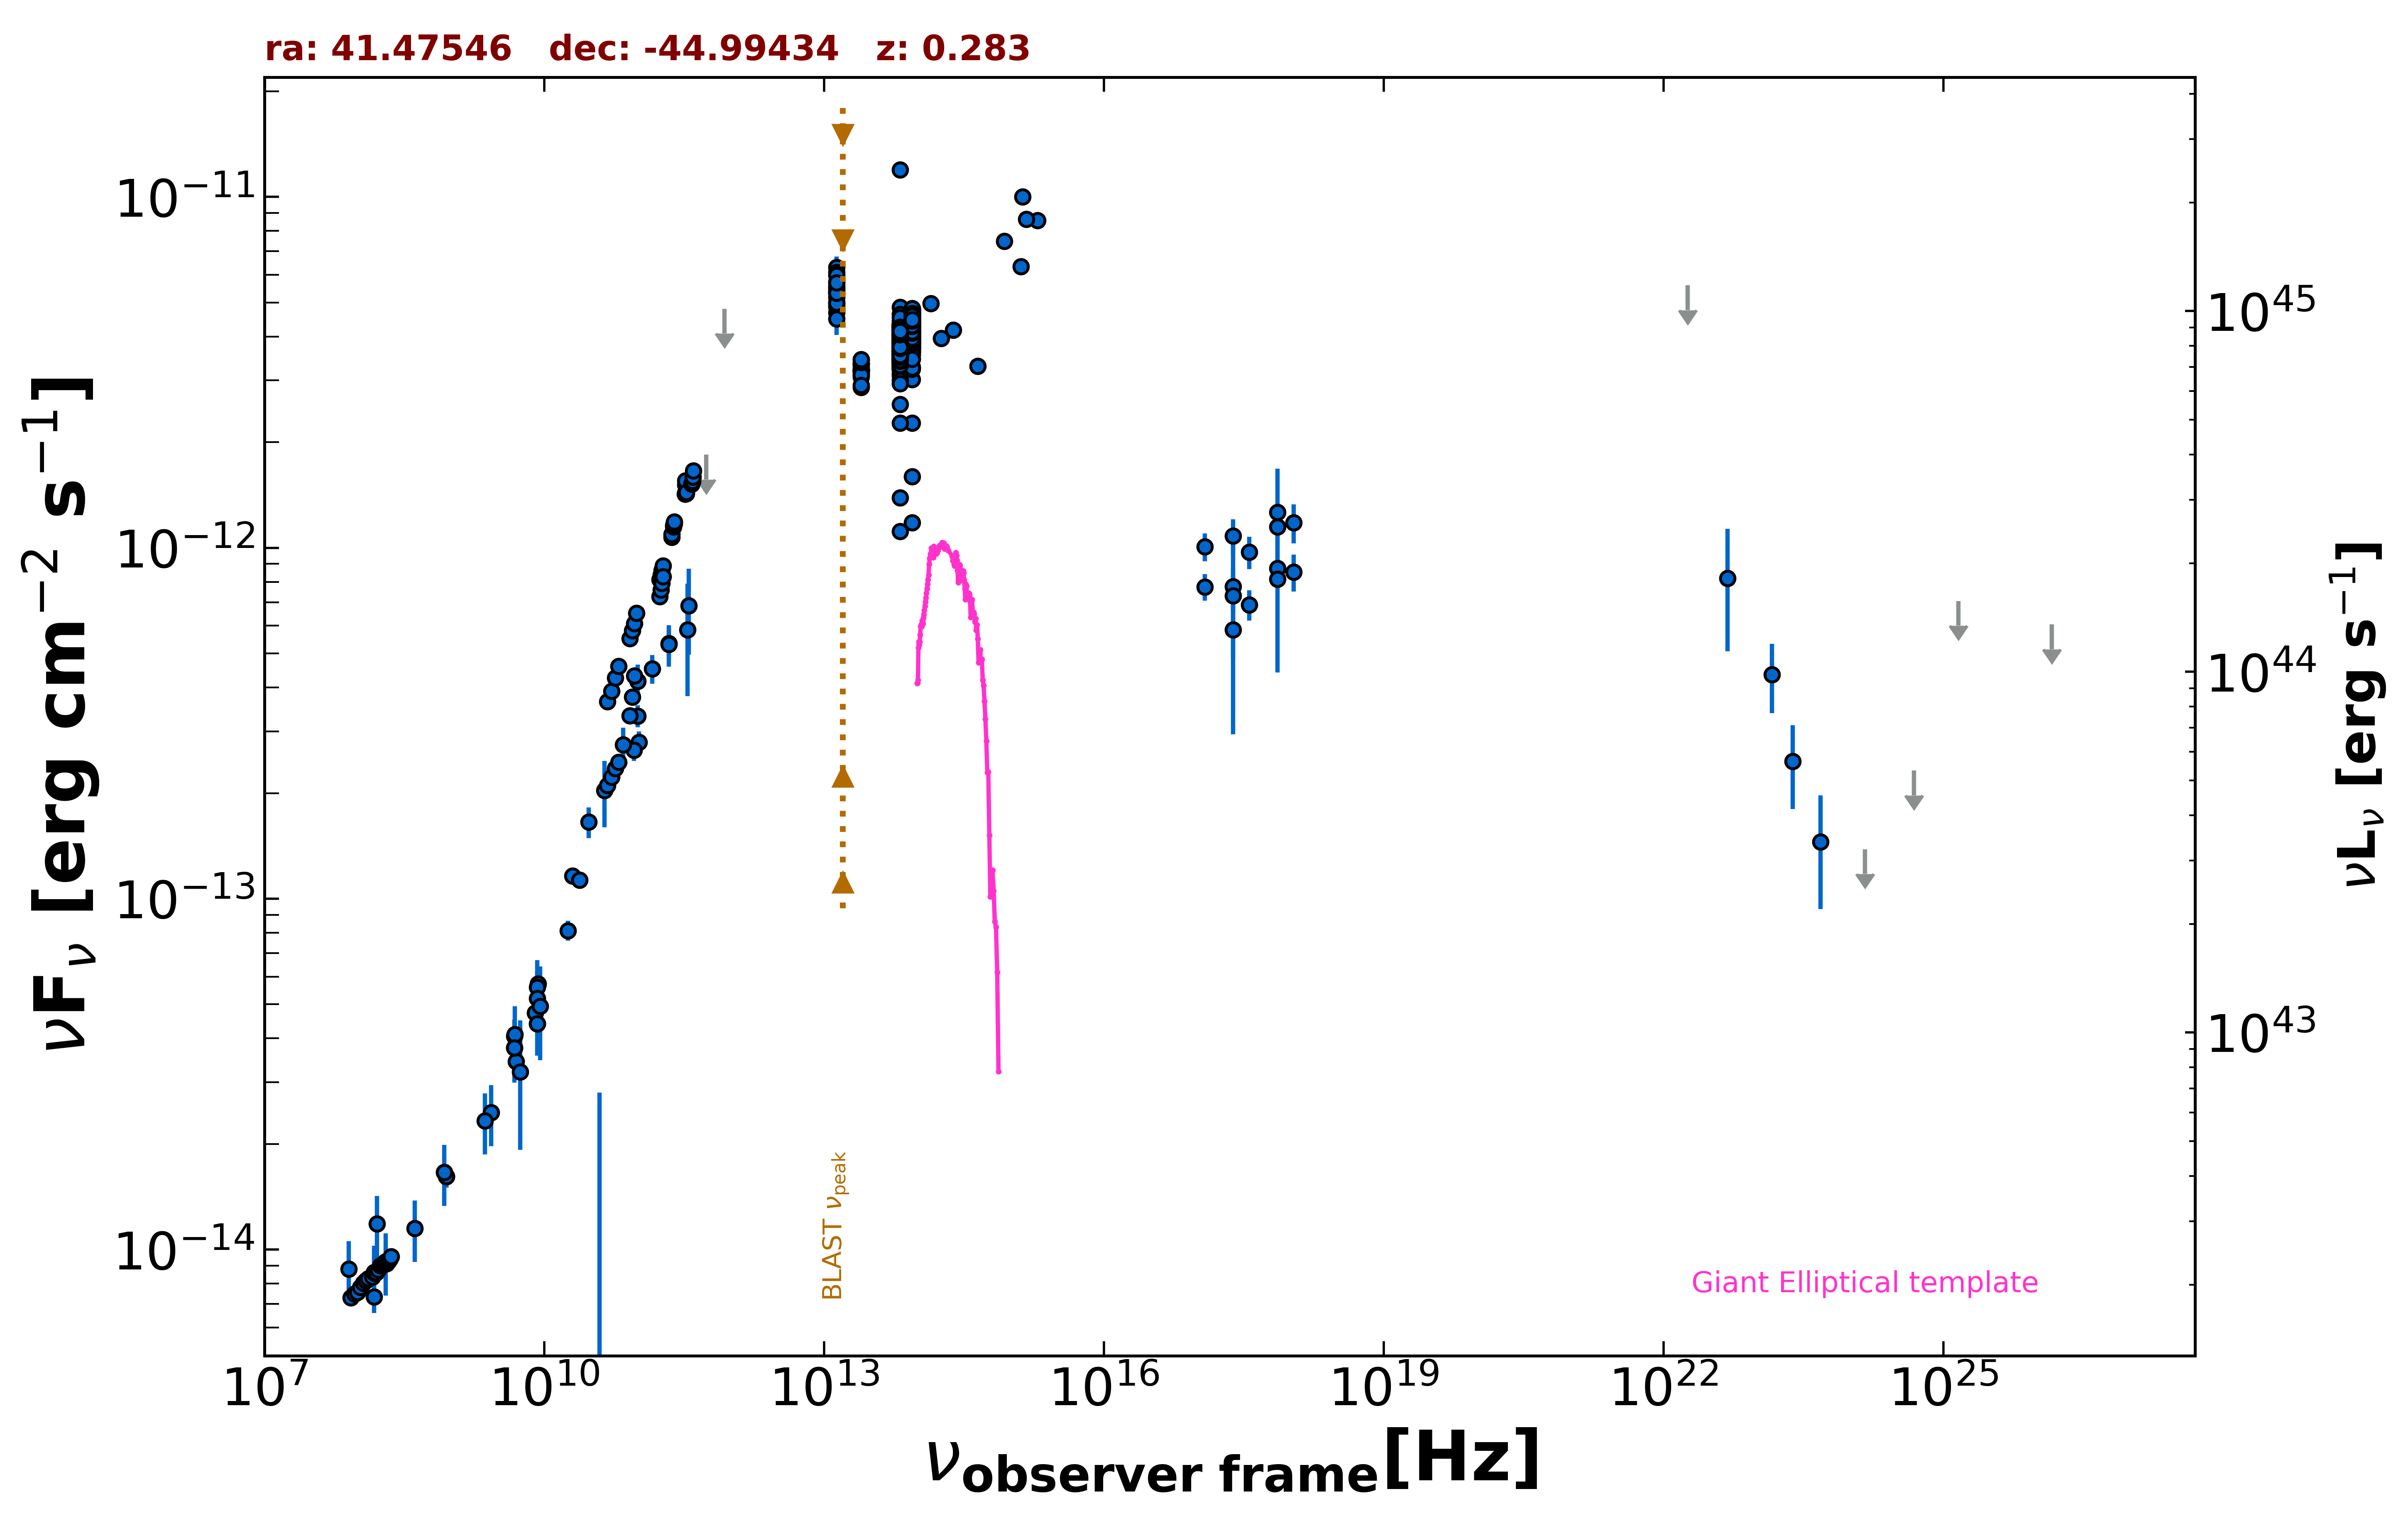

The data file committed next to this chart (first rows):
freq., flux, err_flux, MJD_start, MJD_end, flag, catalog, reference
8.870e+08, 1.617e-14, 1.135e-15, 55000, 55000, , RACS, Hale et al. 2021  PASA  38  e058
8.870e+08, 1.617e-14, 1.135e-15, 55000, 55000, , RACS, Hale et al. 2021  PASA  38  e058
8.870e+08, 1.617e-14, 1.135e-15, 55000, 55000, , RACS, Hale et al. 2021  PASA  38  e058
8.430e+08, 1.662e-14, 5.000e-16, 55000, 55000, , SUMSS, Manch et al. 2003  MNRAS  342  1117
2.418e+17, 7.751e-13, 2.880e-13, 55000, 55000, , XMMSL2, Saxton et al. 2008  A&A  480  611
7.253e+17, 1.263e-12, 4.182e-13, 55000, 55000, , XMMSL2, Saxton et al. 2008  A&A  480  611
2.418e+17, 5.848e-13, 2.904e-13, 55000, 55000, , XMMSL2, Saxton et al. 2008  A&A  480  611
7.253e+17, 8.736e-13, 4.323e-13, 55000, 55000, , XMMSL2, Saxton et al. 2008  A&A  480  611
2.418e+17, 1.082e-12, 1.220e-13, 55000, 55000, , RASS, Boller et al. 2016  A&A  103  1
2.418e+17, 7.310e-13, 6.750e-14, 55188, 55670, , 1OUSX, Giommi et al. in preparation
1.209e+17, 7.736e-13, 6.710e-14, 55188, 55670, , 1OUSX, Giommi et al. in preparation
3.627e+17, 6.884e-13, 6.800e-14, 55188, 55670, , 1OUSX, Giommi et al. in preparation
7.253e+17, 8.134e-13, 4.645e-14, 55188, 55670, , 1OUSX, Giommi et al. in preparation
1.088e+18, 8.537e-13, 1.034e-13, 55188, 55670, , 1OUSX, Giommi et al. in preparation
7.253e+17, 1.148e-12, 6.800e-14, 55000, 55000, , 2SXPS, Evans et al. 2020  ApJS  247  54
1.209e+17, 1.008e-12, 9.205e-14, 55000, 55000, , 2SXPS, Evans et al. 2020  ApJS  247  54
3.627e+17, 9.715e-13, 1.024e-13, 55000, 55000, , 2SXPS, Evans et al. 2020  ApJS  247  54
1.088e+18, 1.179e-12, 1.495e-13, 55000, 55000, , 2SXPS, Evans et al. 2020  ApJS  247  54
1.500e+08, 7.333e-15, 7.330e-16, 55000, 55000, , TGSS150, Intema et al. 2017  A&A  598  A781
5.000e+09, 3.440e-14, 1.700e-15, 55000, 55000, , AT20G, Murphy et al. 2010  MNRAS  402  2403
8.000e+09, 4.728e-14, 2.400e-15, 55000, 55000, , AT20G, Murphy et al. 2010  MNRAS  402  2403
2.000e+10, 1.162e-13, 5.800e-15, 55000, 55000, , AT20G, Murphy et al. 2010  MNRAS  402  2403
4.800e+09, 3.763e-14, 6.700e-16, 55000, 55000, , ATPMN, McConnell et al. 2012  MNRAS  422  1527
8.600e+09, 5.728e-14, 2.755e-15, 55000, 55000, , ATPMN, McConnell et al. 2012  MNRAS  422  1527
8.400e+09, 4.408e-14, 0.000e+00, 55000, 55000, , CRATES, Healey et al. 2007  ApJS  171  61
4.800e+09, 4.056e-14, 2.160e-15, 55000, 55000, , PMN, Griffith et al. 1993-1996  VizieR  VIII/…
3.433e+11, 5.835e-13, 2.060e-13, 56079, 56079, , ALMA, Bonato et al. 2019  MNRAS  485  1188
1.035e+11, 2.794e-13, 2.070e-14, 56657, 56657, , ALMA, Bonato et al. 2019  MNRAS  485  1188
9.146e+10, 2.652e-13, 1.830e-14, 56657, 56657, , ALMA, Bonato et al. 2019  MNRAS  485  1188
1.000e+11, 4.164e-13, 4.810e-14, 55000, 55000, , PCCS2100, GHz The Planck Collaboration 2018  A&A  …
2.170e+11, 5.339e-13, 5.465e-14, 55000, 55000, , PCCS2217, GHz The Planck Collaboration 2018  A&A  …
3.000e+10, 1.656e-13, 1.660e-14, 55000, 55000, , PCNT, The Planck Collaboration 2018  A&A  619 …
4.400e+10, 2.034e-13, 4.350e-14, 55000, 55000, , PCNT, The Planck Collaboration 2018  A&A  619 …
7.000e+10, 2.749e-13, 3.225e-14, 55000, 55000, , PCNT, The Planck Collaboration 2018  A&A  619 …
1.000e+11, 3.318e-13, 2.380e-14, 55000, 55000, , PCNT, The Planck Collaboration 2018  A&A  619 …
1.430e+11, 4.525e-13, 4.220e-14, 55000, 55000, , PCNT, The Planck Collaboration 2018  A&A  619 …
2.170e+11, 5.304e-13, 7.235e-14, 55000, 55000, , PCNT, The Planck Collaboration 2018  A&A  619 …
3.530e+11, 6.844e-13, 1.881e-13, 55000, 55000, , PCNT, The Planck Collaboration 2018  A&A  619 …
5.450e+11, 1.842e-12, 0.000e+00, 55000, 55000, UL, PCNT, The Planck Collaboration 2018  A&A  619 …
8.570e+11, 4.799e-12, 0.000e+00, 55000, 55000, UL, PCNT, The Planck Collaboration 2018  A&A  619 …
1.389e+14, 4.967e-12, 2.200e-13, 55000, 55000, , 2MASS, Skrutskie et al. 2006  AJ  131  1163
1.804e+14, 3.953e-12, 2.145e-13, 55000, 55000, , 2MASS, Skrutskie et al. 2006  AJ  131  1163
2.427e+14, 4.169e-12, 2.265e-13, 55000, 55000, , 2MASS, Skrutskie et al. 2006  AJ  131  1163
8.817e+13, 3.566e-12, 5.500e-15, 55000, 55000, , UNWISE, Schlafly et al. 2019  ApJS  240  30
6.517e+13, 3.742e-12, 7.500e-15, 55000, 55000, , UNWISE, Schlafly et al. 2019  ApJS  240  30
8.817e+13, 4.354e-12, 9.250e-14, 55000, 55000, , WISE, Wright et al. 2010  AJ  140  1868
6.517e+13, 3.947e-12, 7.650e-14, 55000, 55000, , WISE, Wright et al. 2010  AJ  140  1868
2.498e+13, 3.212e-12, 7.100e-14, 55000, 55000, , WISE, Wright et al. 2010  AJ  140  1868
1.363e+13, 5.375e-12, 2.080e-13, 55000, 55000, , WISE, Wright et al. 2010  AJ  140  1868
8.817e+13, 3.757e-12, 9.000e-14, 56665, 56665, , NEOWISE, Mainzer et al. 2014  ApJ  792  30
6.517e+13, 3.359e-12, 7.750e-14, 56665, 56665, , NEOWISE, Mainzer et al. 2014  ApJ  792  30
8.817e+13, 3.747e-12, 7.550e-14, 56848, 56848, , NEOWISE, Mainzer et al. 2014  ApJ  792  30
6.517e+13, 3.369e-12, 7.450e-14, 56848, 56848, , NEOWISE, Mainzer et al. 2014  ApJ  792  30
8.817e+13, 3.838e-12, 8.450e-14, 56848, 56848, , NEOWISE, Mainzer et al. 2014  ApJ  792  30
6.517e+13, 3.630e-12, 8.650e-14, 56848, 56848, , NEOWISE, Mainzer et al. 2014  ApJ  792  30
8.817e+13, 3.841e-12, 7.400e-14, 56848, 56848, , NEOWISE, Mainzer et al. 2014  ApJ  792  30
6.517e+13, 3.583e-12, 8.600e-14, 56848, 56848, , NEOWISE, Mainzer et al. 2014  ApJ  792  30
8.817e+13, 3.736e-12, 7.900e-14, 56848, 56848, , NEOWISE, Mainzer et al. 2014  ApJ  792  30
6.517e+13, 3.460e-12, 8.600e-14, 56848, 56848, , NEOWISE, Mainzer et al. 2014  ApJ  792  30
8.817e+13, 3.823e-12, 9.500e-14, 56848, 56848, , NEOWISE, Mainzer et al. 2014  ApJ  792  30
... 968 more rows
